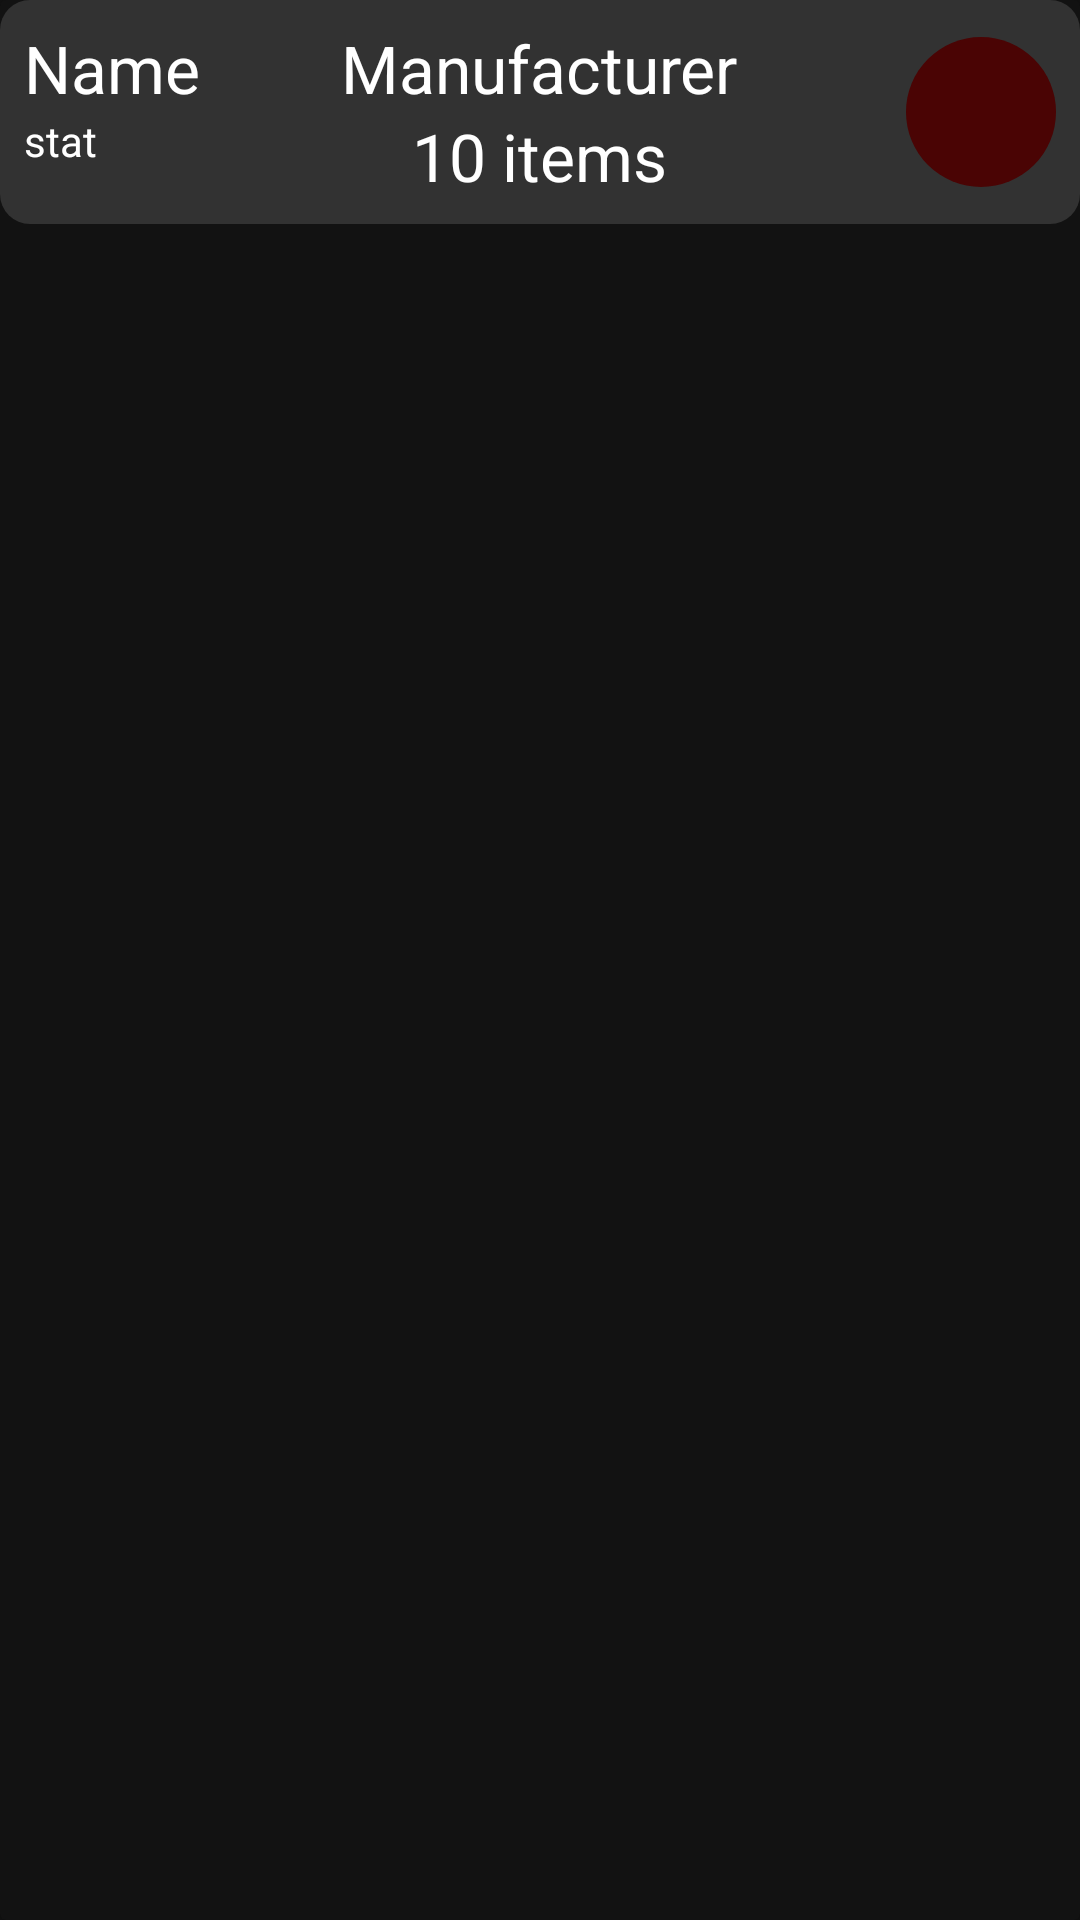

Layout XML and referenced resources for this Android screen:
<!-- AndroidManifest.xml: application theme AppTheme -->
<!-- res/layout/cart_item.xml -->
<?xml version="1.0" encoding="utf-8"?>
<androidx.cardview.widget.CardView xmlns:android="http://schemas.android.com/apk/res/android"
  xmlns:app="http://schemas.android.com/apk/res-auto"
  android:layout_width="match_parent"
  android:layout_height="wrap_content"
  android:layout_marginTop="8dp"
  android:layout_marginStart="8dp"
  android:layout_marginEnd="8dp"
  app:cardBackgroundColor="@color/colorBackground">

  <RelativeLayout
    android:layout_width="wrap_content"
    android:layout_height="wrap_content"
    android:padding="8dp"
    android:background="@drawable/product_card_rectangle">

    <TextView
      android:id="@+id/tv_name_cart"
      android:layout_width="wrap_content"
      android:layout_height="wrap_content"
      android:text="Name"
      android:textColor="#FFFFFF"
      android:textAppearance="@style/TextAppearance.AppCompat.Large"
      />

    <TextView
      android:id="@+id/tv_stat_cart"
      android:layout_width="wrap_content"
      android:layout_height="wrap_content"
      android:layout_below="@+id/tv_name_cart"
      android:text="stat"
      android:textColor="#FFFFFF"
      />

    <TextView
      android:id="@+id/tv_quantity"
      android:layout_width="wrap_content"
      android:layout_height="wrap_content"
      android:layout_below="@+id/tv_manufacturer_cart"
      android:layout_centerHorizontal="true"
      android:textColor="#FFFFFF"
      android:text="10 items"
      android:textAppearance="@style/TextAppearance.AppCompat.Large"
      />

    <TextView
      android:id="@+id/tv_manufacturer_cart"
      android:layout_width="wrap_content"
      android:layout_height="wrap_content"
      android:layout_centerHorizontal="true"
      android:text="Manufacturer"
      android:textColor="#FFFFFF"
      android:textAppearance="@style/TextAppearance.AppCompat.Large"
      />

    <ImageButton
      android:id="@+id/btn_remove"
      android:layout_width="50dp"
      android:layout_height="50dp"
      android:layout_marginTop="-37dp"
      android:layout_marginEnd="8dp"
      android:layout_alignParentEnd="true"
      android:layout_centerVertical="true"
      android:background="@drawable/button_circle"
      android:src="@drawable/ic_remove" />

  </RelativeLayout>

</androidx.cardview.widget.CardView>
<!-- resources referenced by this layout -->
<resources>
  <color name="colorBackground">#121212</color>
  <!-- drawable button_circle (drawable) -->
  <?xml version="1.0" encoding="utf-8"?>
  <selector xmlns:android="http://schemas.android.com/apk/res/android">
    <item>
      <shape android:shape="oval">
        <solid android:color="#4A0404"/>
  
      </shape>
    </item>
  </selector>
  <!-- drawable product_card_rectangle (drawable) -->
  <?xml version="1.0" encoding="utf-8"?>
  <selector xmlns:android="http://schemas.android.com/apk/res/android">
      <item>
          <shape android:shape="rectangle">
              <solid android:color="#323232"/>
              <corners
                  android:bottomLeftRadius="10dp"
                  android:bottomRightRadius="10dp"
                  android:topLeftRadius="10dp"
                  android:topRightRadius="10dp" />
          </shape>
      </item>
  </selector>
  <style name="AppTheme" parent="Theme.AppCompat.Light.DarkActionBar">
      
      <item name="colorPrimary">@color/colorPrimary</item>
      <item name="colorPrimaryDark">@color/colorPrimaryDark</item>
      <item name="colorAccent">@color/colorAccent</item>
      <item name="android:colorBackground">#121212</item>
    </style>
  <color name="colorPrimary">#323232</color>
  <color name="colorPrimaryDark">#000000</color>
  <color name="colorAccent">#BB86FC</color>
</resources>
